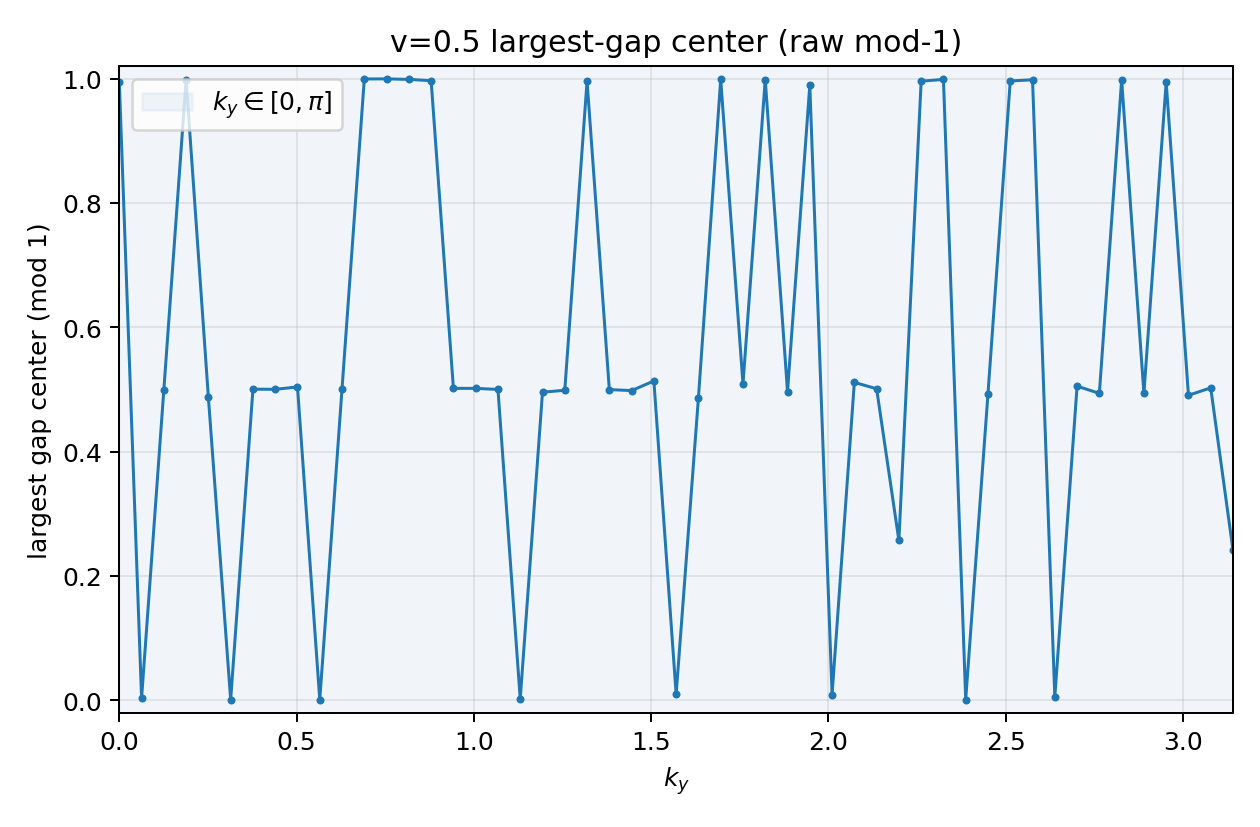

The data file committed next to this chart (first rows):
ky, largest_gap_size, largest_gap_center_mod, largest_gap_index, centers_sorted
0.0, 0.5991, 0.9949, 3, 0.2944975726877782;0.3381764054112640;0.…
0.06283, 0.5553, 0.003006, 3, 0.2806633573844481;0.3196908022970204;0.…
0.1257, 0.6445, 0.4994, 1, 0.1621715736621154;0.1771195212927917;0.…
0.1885, 0.4917, 0.9981, 3, 0.2439132700782550;0.4067851166554436;0.…
0.2513, 0.6135, 0.487, 1, 0.1415654745955026;0.1802701688270646;0.…
0.3142, 0.461, 0.0004608, 3, 0.2309854397887971;0.3176098985833858;0.…
0.377, 0.4672, 0.5003, 1, 0.1012016322001008;0.2667255141855864;0.…
0.4398, 0.378, 0.5001, 1, 0.0763159001385775;0.3111044217627605;0.…
0.5027, 0.3679, 0.5039, 1, 0.1652455076010120;0.3199346035223336;0.…
0.5655, 0.3222, 0.0004939, 3, 0.1616185455960541;0.3745153110619374;0.…
0.6283, 0.3061, 0.5012, 1, 0.1463896828299438;0.3481463420239768;0.…
0.6912, 0.5731, 0.9994, 3, 0.2859972946833335;0.3949868351617406;0.…
0.754, 0.5229, 0.9996, 3, 0.2610726593196536;0.3267792344135325;0.…
0.8168, 0.3795, 0.9988, 3, 0.1885113840585351;0.3831797675958359;0.…
0.8796, 0.3972, 0.9967, 3, 0.1952611769684358;0.3407455965838424;0.…
0.9425, 0.5505, 0.5017, 1, 0.0908157477999776;0.2263874087730281;0.…
1.005, 0.5395, 0.5016, 1, 0.1778170689165697;0.2318601959018014;0.…
1.068, 0.4378, 0.4999, 1, 0.1490335917687737;0.2810340401229485;0.…
1.131, 0.5944, 0.001875, 3, 0.2990618979819484;0.4246836320635037;0.…
1.194, 0.5084, 0.4955, 1, 0.1202467290354730;0.2412808288557624;0.…
1.257, 0.3954, 0.4986, 1, 0.1957377284259648;0.3008768322636157;0.…
1.319, 0.4801, 0.9962, 3, 0.2361942970941172;0.3842348464685870;0.…
1.382, 0.4886, 0.4996, 1, 0.1653207772235510;0.2553350787009814;0.…
1.445, 0.5086, 0.4981, 1, 0.1684594822583407;0.2437773942712731;0.…
1.508, 0.5819, 0.5135, 1, 0.0874770056612431;0.2225556403964584;0.…
1.571, 0.5209, 0.009259, 3, 0.2697205981657795;0.3302829861712926;0.…
1.634, 0.6338, 0.4864, 1, 0.1212868062651986;0.1695002534969878;0.…
1.696, 0.4871, 0.9987, 3, 0.2422658476572290;0.2580280430888543;0.…
1.759, 0.4555, 0.5087, 1, 0.2045212374223890;0.2809434676937372;0.…
1.822, 0.387, 0.9985, 3, 0.1919673398177659;0.3268931250202303;0.…
1.885, 0.3501, 0.4965, 1, 0.1733247866825212;0.3214265175945223;0.…
1.948, 0.4248, 0.9894, 3, 0.2018636482234053;0.4057354724225093;0.…
2.011, 0.4745, 0.008841, 3, 0.2460757739462278;0.3834371083661670;0.…
2.073, 0.3689, 0.5112, 1, 0.1681865633511856;0.3267742891909806;0.…
2.136, 0.5951, 0.501, 1, 0.1479962345892125;0.2034378735933036;0.…
2.199, 0.2649, 0.2569, 0, 0.1244352973364333;0.3893491335909958;0.…
2.262, 0.4948, 0.9959, 3, 0.2433209593501156;0.3068212826963204;0.…
2.325, 0.5785, 0.9987, 3, 0.2879665105903033;0.3240858727120242;0.…
2.388, 0.5052, 0.0009796, 3, 0.2535998696307256;0.4095259693247408;0.…
2.45, 0.688, 0.493, 1, 0.1300462337014761;0.1490140070610297;0.…
2.513, 0.5704, 0.9963, 3, 0.2814528089055246;0.3716292477063377;0.…
2.576, 0.4554, 0.9981, 3, 0.2258212413068721;0.4614308586266898;0.…
2.639, 0.6396, 0.004878, 3, 0.3246795881323630;0.3727804008332547;0.…
2.702, 0.6957, 0.5051, 1, 0.0680456245366337;0.1572956432081352;0.…
2.765, 0.511, 0.4936, 1, 0.1115702876034623;0.2381520293872521;0.…
2.827, 0.3078, 0.998, 3, 0.1519161953994450;0.3855155684493266;0.…
2.89, 0.5783, 0.4935, 1, 0.1590107642540488;0.2043543177608882;0.…
2.953, 0.3044, 0.9944, 3, 0.1465819210267685;0.3828925891980903;0.…
3.016, 0.5688, 0.4905, 1, 0.1171732799852161;0.2061062801228086;0.…
3.079, 0.518, 0.5024, 1, 0.1308266798659132;0.2434186929041990;0.…
3.142, 0.3261, 0.241, 0, 0.0779514000712020;0.4040377498086536;0.…
